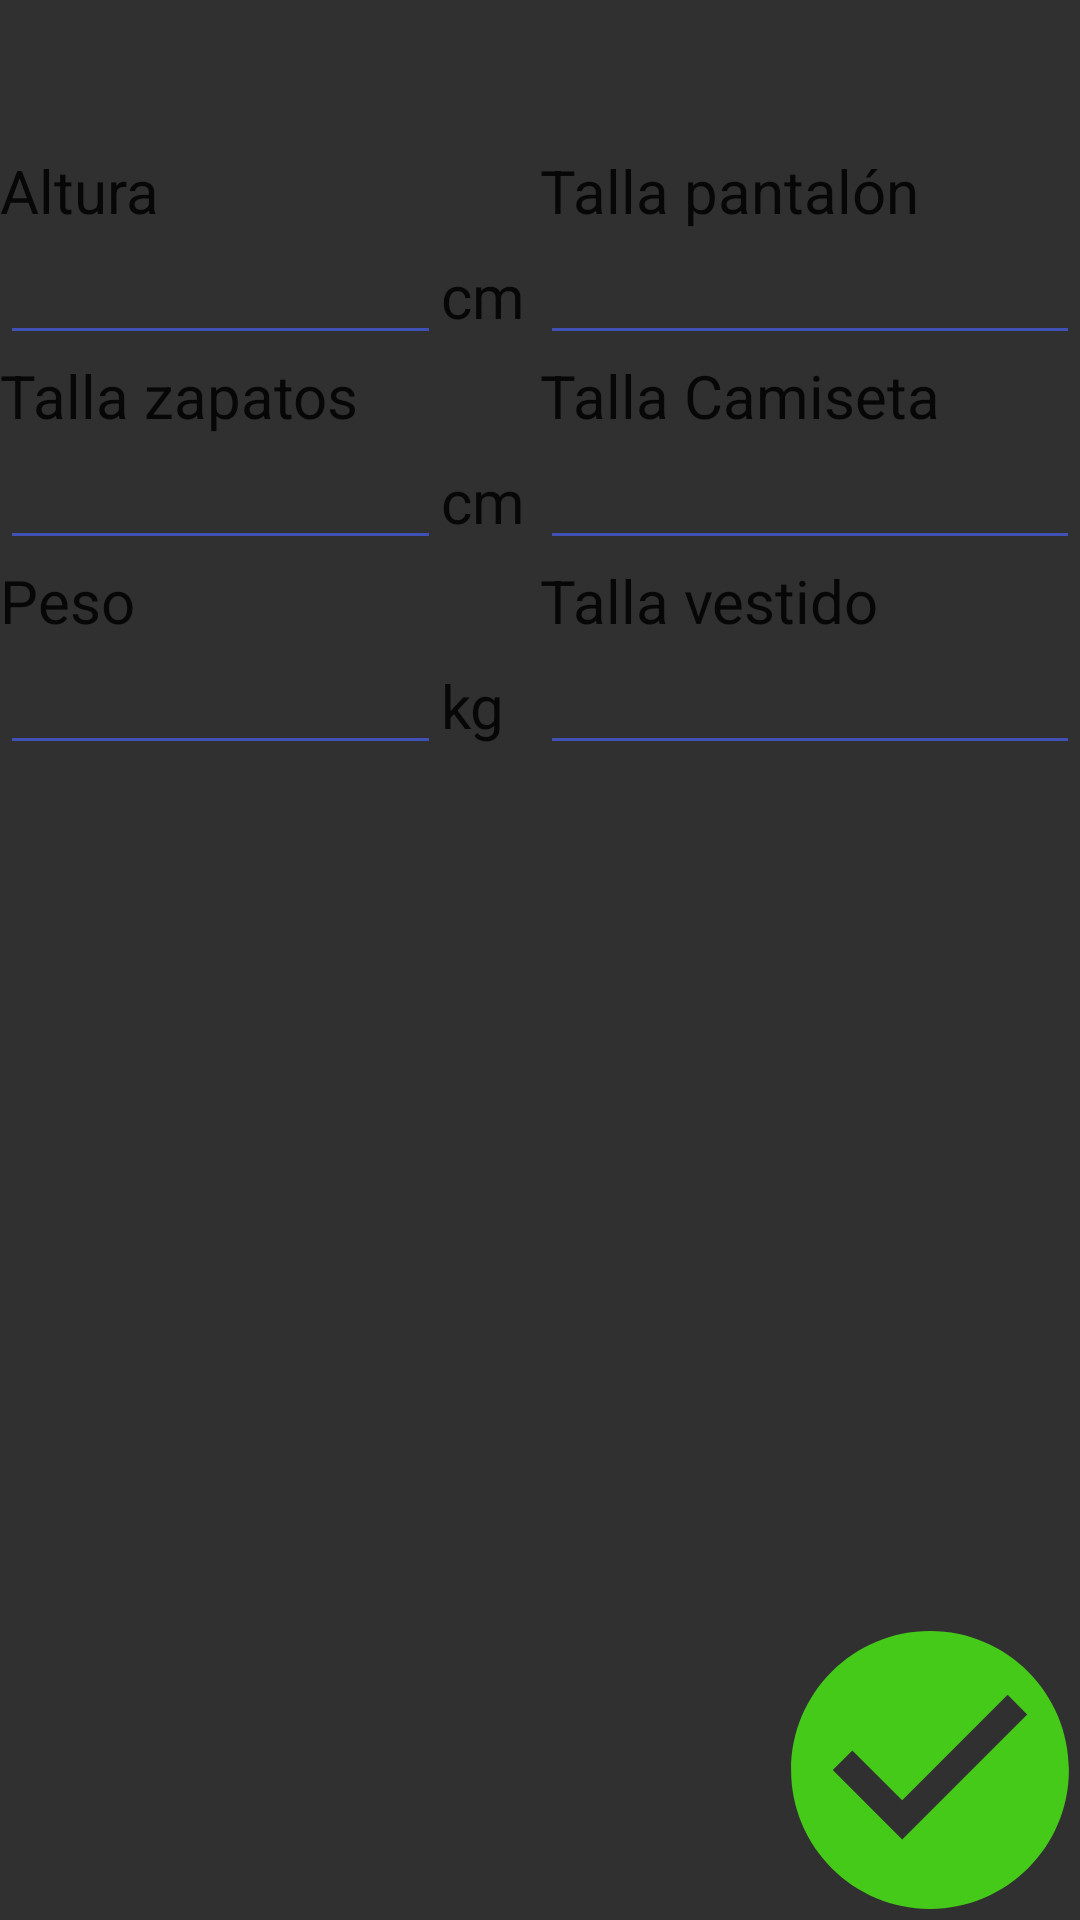

Reconstruct the res/layout file that produces this screen, plus the resources it refers to.
<!-- AndroidManifest.xml: application theme Theme.AppCompat.NoActionBar -->
<!-- res/layout/fragment_child_sizes_data.xml -->
<?xml version="1.0" encoding="utf-8"?>
<LinearLayout
    android:layout_width="match_parent"
    android:layout_height="match_parent"
    xmlns:android="http://schemas.android.com/apk/res/android">

    <LinearLayout
        android:layout_width="fill_parent"
        android:layout_height="match_parent"
        android:layout_weight="1"
        android:orientation="vertical"
        android:layout_marginTop="50dp">

        <RelativeLayout
            android:layout_width="wrap_content"
            android:layout_height="wrap_content">
            <TextView
                android:id="@+id/tv_child_sizes_height"
                android:layout_width="wrap_content"
                android:layout_height="wrap_content"
                android:text="@string/height"
                android:textColor="#070707"
                android:textSize="20dp" />

            <EditText
                android:id="@+id/child_sizes_height"
                android:layout_width="wrap_content"
                android:layout_height="wrap_content"
                android:layout_below="@id/tv_child_sizes_height"
                android:backgroundTint="@color/colorBlueDark"
                android:textAlignment="textEnd"
                android:ems="7"
                android:textColor="#FDFBFB"
                android:importantForAutofill="no"
                android:inputType="numberDecimal" />

            <TextView
                android:id="@+id/tv_child_sizes_height_unit"
                android:layout_width="wrap_content"
                android:layout_height="wrap_content"
                android:text="cm"
                android:layout_toRightOf="@+id/child_sizes_height"
                android:layout_alignBaseline="@+id/child_sizes_height"
                android:textColor="#070707"
                android:textSize="20dp" />
        </RelativeLayout>

        <RelativeLayout
            android:layout_width="wrap_content"
            android:layout_height="wrap_content">
            <TextView
                android:id="@+id/tv_child_sizes_shoes"
                android:layout_width="wrap_content"
                android:layout_height="wrap_content"
                android:text="@string/shoes_size"
                android:textColor="#070707"
                android:textSize="20dp" />

            <EditText
                android:id="@+id/child_sizes_shoes"
                android:layout_width="wrap_content"
                android:layout_height="wrap_content"
                android:layout_below="@id/tv_child_sizes_shoes"
                android:backgroundTint="@color/colorBlueDark"
                android:textAlignment="textEnd"
                android:ems="7"
                android:textColor="#FDFBFB"
                android:importantForAutofill="no"
                android:inputType="numberDecimal"  />

            <TextView
                android:id="@+id/tv_child_sizes_shoes_unit"
                android:layout_width="wrap_content"
                android:layout_height="wrap_content"
                android:text="cm"
                android:layout_toRightOf="@+id/child_sizes_shoes"
                android:layout_alignBaseline="@+id/child_sizes_shoes"
                android:textColor="#070707"
                android:textSize="20dp" />
        </RelativeLayout>

        <RelativeLayout
            android:layout_width="wrap_content"
            android:layout_height="wrap_content">

            <TextView
                android:id="@+id/tv_child_sizes_weight"
                android:layout_width="wrap_content"
                android:layout_height="wrap_content"
                android:text="@string/weight"
                android:textColor="#070707"
                android:textSize="20dp" />

            <EditText
                android:id="@+id/child_sizes_weight"
                android:layout_width="wrap_content"
                android:layout_height="wrap_content"
                android:layout_below="@+id/tv_child_sizes_weight"
                android:backgroundTint="@color/colorBlueDark"
                android:textAlignment="textEnd"
                android:ems="7"
                android:textColor="#FDFBFB"
                android:importantForAutofill="no"
                android:inputType="numberDecimal"  />

            <TextView
                android:id="@+id/tv_child_sizes_weight_unit"
                android:layout_width="wrap_content"
                android:layout_height="wrap_content"
                android:text="kg"
                android:layout_toEndOf="@+id/child_sizes_weight"
                android:layout_alignBaseline="@+id/child_sizes_weight"
                android:textColor="#070707"
                android:textSize="20dp" />

        </RelativeLayout>
    </LinearLayout>

    <RelativeLayout
        android:layout_width="fill_parent"
        android:layout_height="match_parent"
        android:layout_weight="1"
        android:orientation="vertical"
        android:layout_marginTop="50dp">

        <TextView
            android:id="@+id/tv_child_sizes_pants"
            android:layout_width="wrap_content"
            android:layout_height="wrap_content"
            android:text="@string/pants_size"
            android:textColor="#070707"
            android:textSize="20dp" />

        <EditText
            android:id="@+id/child_sizes_pants"
            android:layout_width="wrap_content"
            android:layout_height="wrap_content"
            android:layout_below="@id/tv_child_sizes_pants"
            android:backgroundTint="@color/colorBlueDark"
            android:ems="9"
            android:textColor="#FDFBFB"
            android:importantForAutofill="no"
            android:inputType="text" />

        <TextView
            android:id="@+id/tv_child_sizes_shirt"
            android:layout_width="wrap_content"
            android:layout_height="wrap_content"
            android:layout_below="@+id/child_sizes_pants"
            android:text="@string/shirt_size"
            android:textSize="20dp"
            android:textColor="#070707" />

        <EditText
            android:id="@+id/child_sizes_shirt"
            android:layout_width="wrap_content"
            android:layout_height="wrap_content"
            android:layout_below="@+id/tv_child_sizes_shirt"
            android:backgroundTint="@color/colorBlueDark"
            android:ems="9"
            android:textColor="#FDFBFB"
            android:importantForAutofill="no"
            android:inputType="text" />

        <TextView
            android:id="@+id/tv_child_sizes_dress"
            android:layout_width="wrap_content"
            android:layout_height="wrap_content"
            android:text="@string/dress_size"
            android:layout_below="@+id/child_sizes_shirt"
            android:textColor="#070707"
            android:textSize="20dp" />

        <EditText
            android:id="@+id/child_sizes_dress"
            android:layout_width="wrap_content"
            android:layout_height="wrap_content"
            android:backgroundTint="@color/colorBlueDark"
            android:layout_below="@+id/tv_child_sizes_dress"
            android:ems="9"
            android:textColor="#FDFBFB"
            android:importantForAutofill="no"
            android:inputType="text" />

        <ImageButton
            android:id="@+id/child_sizes_data_save"
            android:layout_width="100dp"
            android:layout_height="100dp"
            android:layout_alignParentBottom="true"
            android:layout_alignParentRight="true"
            android:background="@drawable/button_social"
            android:scaleType="fitCenter"
            android:src="@drawable/ic_save" />
    </RelativeLayout>
</LinearLayout>
<!-- resources referenced by this layout -->
<resources>
  <color name="colorBlueDark">#3F51B5</color>
  <!-- drawable button_social (drawable) -->
  <?xml version="1.0" encoding="utf-8"?>
  <shape xmlns:android="http://schemas.android.com/apk/res/android" android:shape="rectangle">
      <corners android:radius="190dp"/>
  </shape>
  <!-- drawable ic_save (drawable-anydpi) -->
  <vector xmlns:android="http://schemas.android.com/apk/res/android"
      android:width="24dp"
      android:height="24dp"
      android:viewportWidth="21.6"
      android:viewportHeight="21.6"
      android:tint="#4AF014"
      android:alpha="0.8">
    <group android:translateX="-1.2"
        android:translateY="-1.2">
        <path
            android:fillColor="#FF000000"
            android:pathData="M12,2C6.48,2 2,6.48 2,12s4.48,10 10,10 10,-4.48 10,-10S17.52,2 12,2zM10,17l-5,-5 1.41,-1.41L10,14.17l7.59,-7.59L19,8l-9,9z"/>
    </group>
  </vector>
  <string name="dress_size">Talla vestido</string>
  <string name="height">Altura</string>
  <string name="pants_size">Talla pantalón</string>
  <string name="shirt_size">Talla Camiseta</string>
  <string name="shoes_size">Talla zapatos</string>
  <string name="weight">Peso</string>
</resources>
